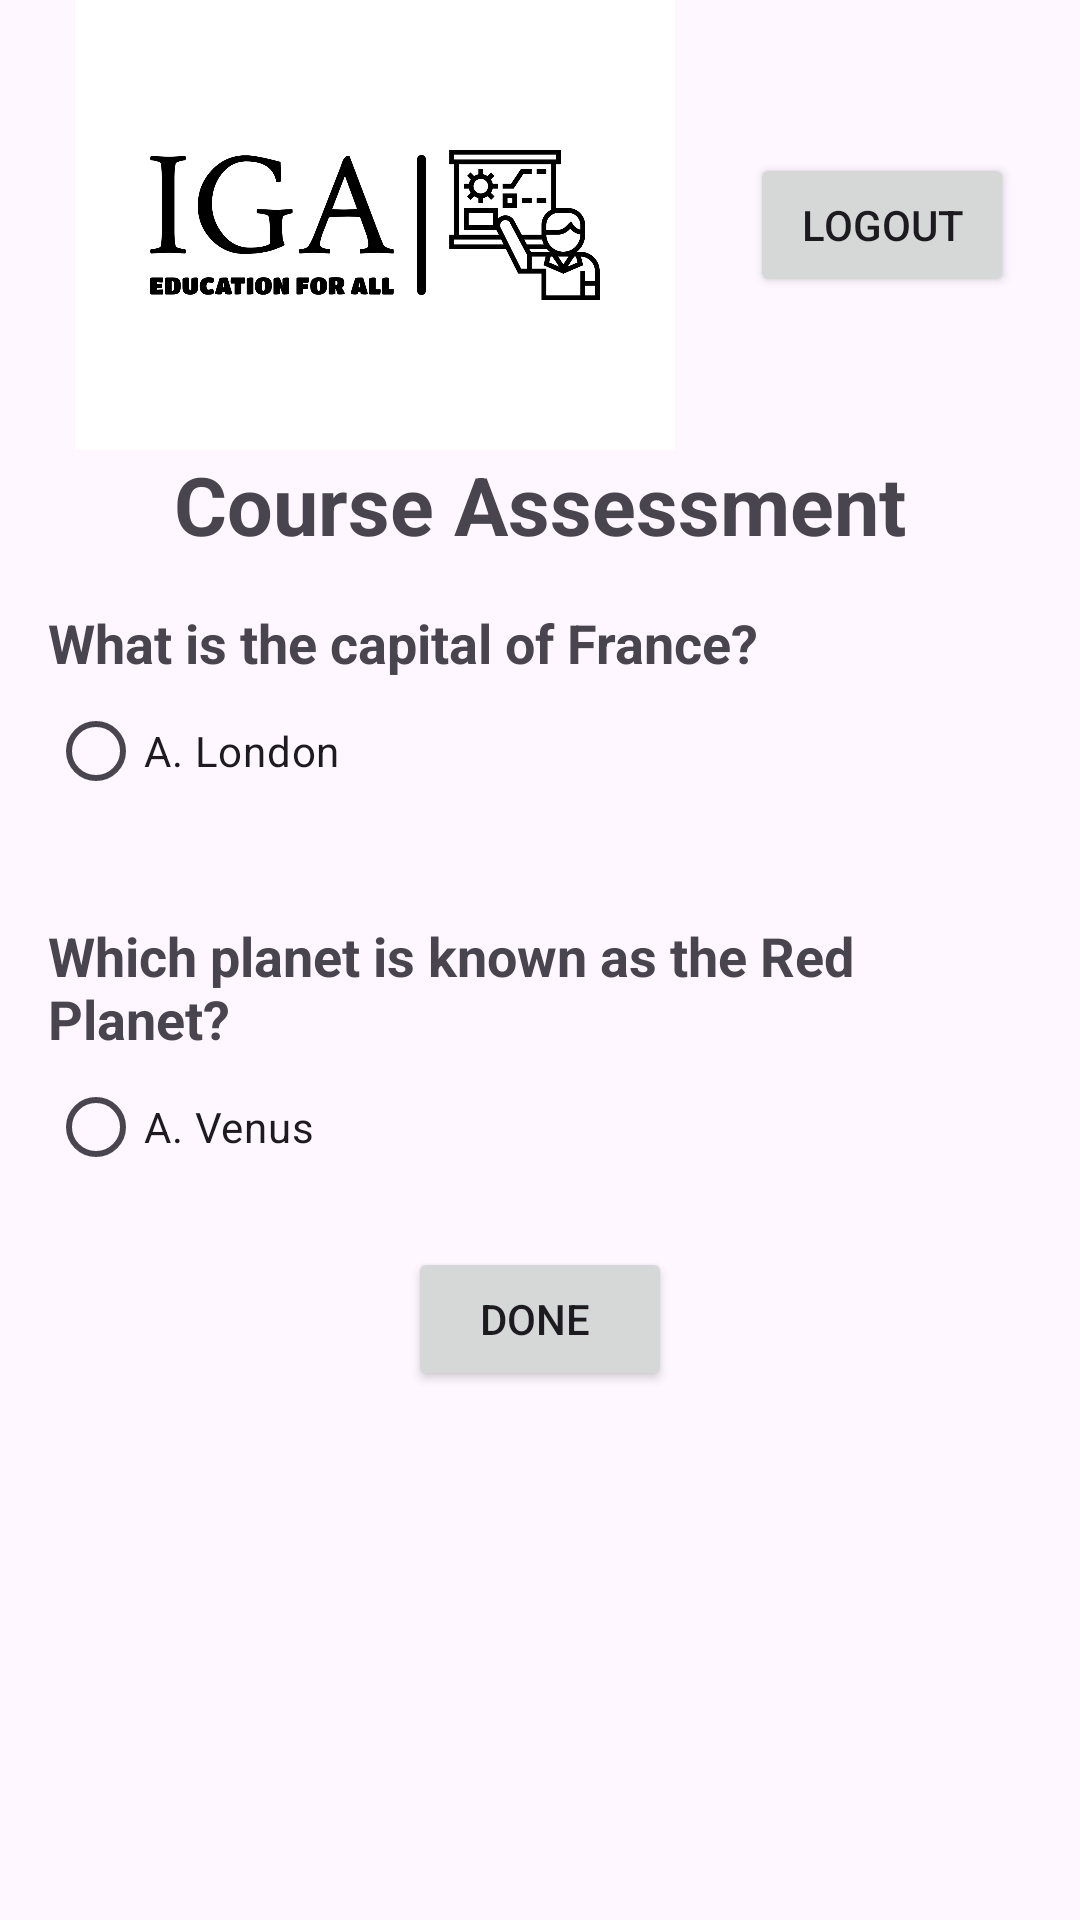

This screen was rendered from an Android layout file. Write that file and the resources it references.
<!-- AndroidManifest.xml: application theme Theme.Igareg -->
<!-- res/layout/activity_datxam.xml -->
<LinearLayout
    xmlns:android="http://schemas.android.com/apk/res/android"
    android:orientation="vertical"
    android:layout_width="match_parent"
    android:layout_height="match_parent">

    
    <LinearLayout
        android:layout_width="match_parent"
        android:layout_height="wrap_content"
        android:gravity="center_vertical">

        
        <ImageView
            android:id="@+id/logoImageView"
            android:layout_width="250dp"
            android:layout_height="150dp"
            android:src="@drawable/iga" />

        
        <Button
            android:id="@+id/logoutButton"
            android:layout_width="wrap_content"
            android:layout_height="wrap_content"
            android:text="@string/logout" />
    </LinearLayout>

    <TextView
        android:layout_width="wrap_content"
        android:layout_height="wrap_content"
        android:text="Course Assessment"
        android:textSize="27sp"
        android:layout_gravity="center"
        android:textStyle="bold" />

    
    <LinearLayout
        android:layout_width="match_parent"
        android:layout_height="wrap_content"
        android:orientation="vertical"
        android:padding="16dp">

        
        <TextView
            android:layout_width="match_parent"
            android:layout_height="wrap_content"
            android:text="What is the capital of France?"
            android:textSize="18sp"
            android:textStyle="bold" />

        
        <RadioButton
            android:id="@+id/optionARadioButton1"
            android:layout_width="wrap_content"
            android:layout_height="wrap_content"
            android:text="A. London" />

        
    </LinearLayout>

    
    <LinearLayout
        android:layout_width="match_parent"
        android:layout_height="wrap_content"
        android:orientation="vertical"
        android:padding="16dp">

        
        <TextView
            android:layout_width="match_parent"
            android:layout_height="wrap_content"
            android:text="Which planet is known as the Red Planet?"
            android:textSize="18sp"
            android:textStyle="bold" />

        
        <RadioButton
            android:id="@+id/optionARadioButton2"
            android:layout_width="wrap_content"
            android:layout_height="wrap_content"
            android:text="A. Venus" />

        
    </LinearLayout>

    <LinearLayout
        android:layout_width="match_parent"
        android:layout_height="wrap_content"
        android:orientation="horizontal"
        android:gravity="center">

        
        <Button
            android:id="@+id/doneButton"
            android:layout_width="wrap_content"
            android:layout_height="wrap_content"
            android:text="Done " />
    </LinearLayout>

</LinearLayout>
<!-- resources referenced by this layout -->
<resources>
  <!-- drawable iga: png bitmap (drawable, 32512 bytes) -->
  <string name="logout">logout</string>
  <style name="Theme.Igareg" parent="Base.Theme.Igareg" />
  <style name="Base.Theme.Igareg" parent="Theme.Material3.DayNight.NoActionBar">
          
          
      </style>
</resources>
